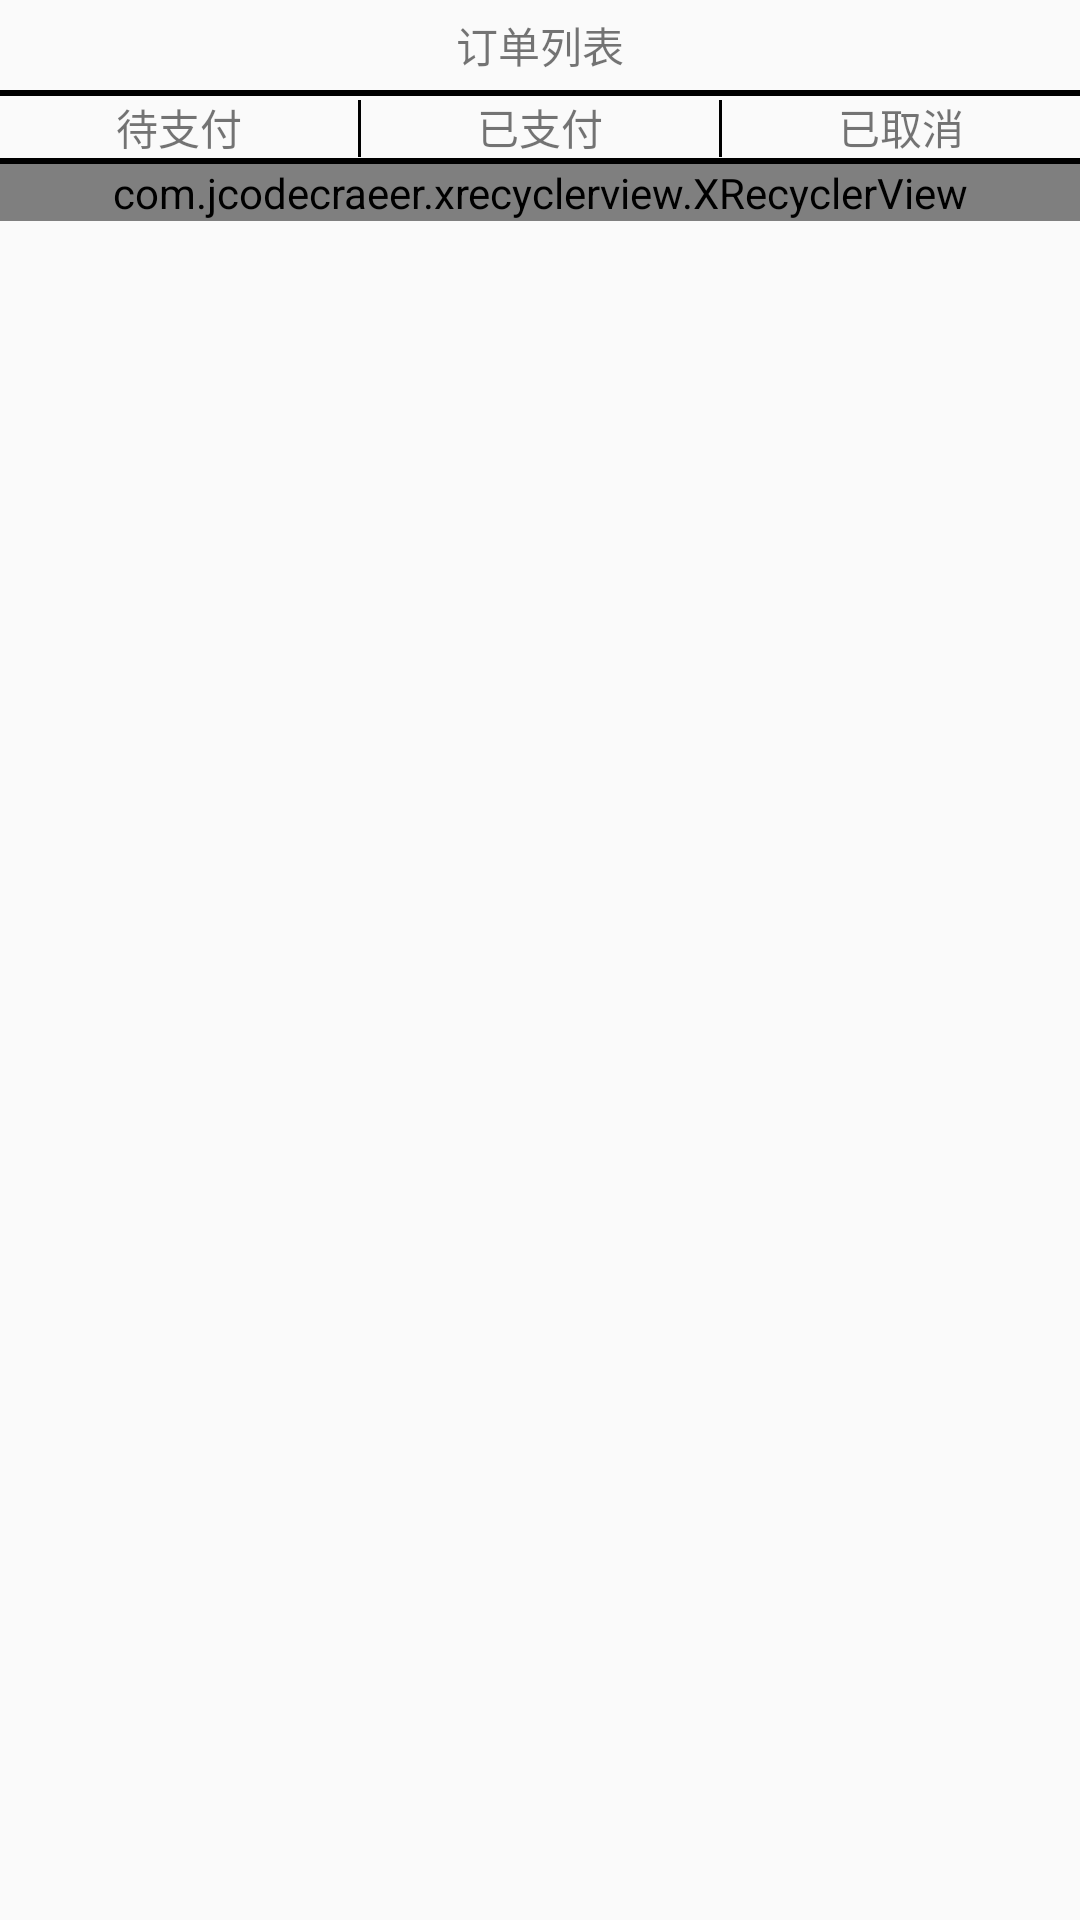

Reconstruct the res/layout file that produces this screen, plus the resources it refers to.
<!-- AndroidManifest.xml: application theme AppTheme -->
<!-- res/layout/activity_ding_dan.xml -->
<?xml version="1.0" encoding="utf-8"?>
<LinearLayout xmlns:android="http://schemas.android.com/apk/res/android"
    xmlns:app="http://schemas.android.com/apk/res-auto"
    xmlns:tools="http://schemas.android.com/tools"
    android:layout_width="match_parent"
    android:layout_height="match_parent"
    android:orientation="vertical"
    tools:context=".DingDanActivity">
    <RelativeLayout
        android:layout_width="match_parent"
        android:layout_height="wrap_content">

        <TextView
            android:layout_width="wrap_content"
            android:layout_height="wrap_content"
            android:text="订单列表"
            android:layout_centerVertical="true"
            android:layout_centerHorizontal="true" />

        
        <ImageView
            android:id="@+id/img_duo"
            android:layout_width="30dp"
            android:layout_height="30dp"
            android:layout_alignParentTop="true"
            android:layout_alignParentRight="true"
            android:layout_alignParentEnd="true" />
    </RelativeLayout>

    <TextView
        android:layout_width="match_parent"
        android:layout_height="2dp"
        android:background="#000"/>

    <LinearLayout
        android:layout_width="match_parent"
        android:layout_height="wrap_content">

        <TextView
            android:id="@+id/textview1"
            android:gravity="center"
            android:text="待支付"
            android:layout_width="0dp"
            android:layout_weight="1"
            android:layout_height="wrap_content" />

        <TextView
            android:layout_width="1dp"
            android:layout_height="wrap_content"
            android:background="#000"/>

        <TextView
            android:id="@+id/textview2"
            android:gravity="center"
            android:text="已支付"
            android:layout_width="0dp"
            android:layout_weight="1"
            android:layout_height="wrap_content" />

        <TextView
            android:layout_width="1dp"
            android:layout_height="wrap_content"
            android:background="#000"/>

        <TextView
            android:id="@+id/textview3"
            android:gravity="center"
            android:text="已取消"
            android:layout_width="0dp"
            android:layout_weight="1"
            android:layout_height="wrap_content" />
    </LinearLayout>

    <TextView
        android:layout_width="match_parent"
        android:layout_height="2dp"
        android:background="#000"/>

    <com.jcodecraeer.xrecyclerview.XRecyclerView
        android:id="@+id/rv"
        android:layout_width="match_parent"
        android:layout_height="wrap_content">
    </com.jcodecraeer.xrecyclerview.XRecyclerView>

</LinearLayout>
<!-- resources referenced by this layout -->
<resources>
  <style name="AppTheme" parent="Theme.AppCompat.Light.DarkActionBar">
          
          <item name="colorPrimary">@color/colorPrimary</item>
          <item name="colorPrimaryDark">@color/colorPrimaryDark</item>
          <item name="colorAccent">@color/colorAccent</item>
      </style>
  <!-- not gathered from this repository: default colours our renderer supplied (Android Studio template values) -->
  <color name="colorPrimary">#FF6200EE</color>
  <color name="colorPrimaryDark">#FF3700B3</color>
  <color name="colorAccent">#FF03DAC5</color>
</resources>
